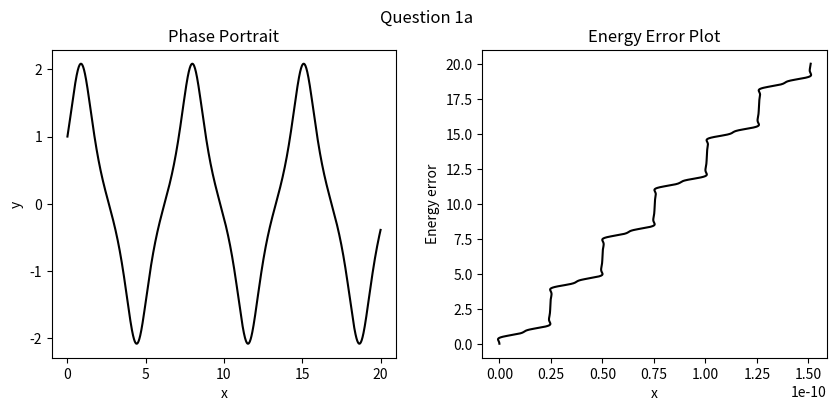
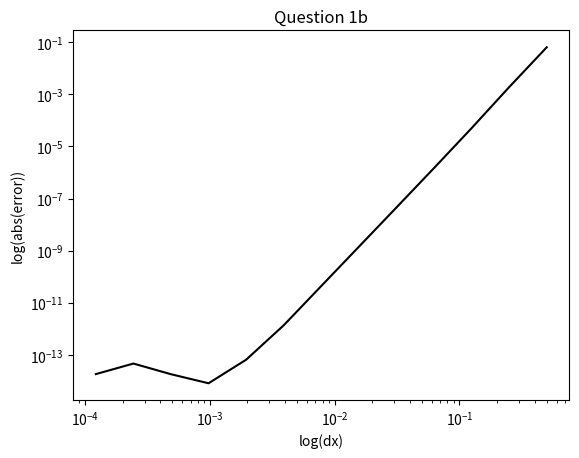

Reproduce these figures in Python, in order.
import sys
sys.path.append('/Library/Frameworks/Python.framework/Versions/3.6/lib/python3.6/site-packages/')

# [redacted]


import math
import matplotlib.pyplot as plt
import numpy as np

def general_rk_step(f, x, y, dx):

    a = np.array([0, 1/5, 3/10, 3/5, 1, 7/8])
    c = np.array([37/378, 0, 250/621, 125/594, 0, 512/1771])
    b = np.array([[0, 0, 0, 0, 0, 0],
                  [1/5, 0, 0, 0, 0, 0],
                  [3/40, 9/40, 0, 0, 0, 0],
                  [3/10, -9/10, 6/5, 0 ,0, 0],
                  [-11/54, 5/2, -70/27, 35/27, 0, 0],
                  [1631/55296, 175/512, 575/13824, 44275/110592, 253/4096, 0]])

    s = np.size(a)

    dy0 = dx * f(x, y)
    dy1 = dx * f(x + a[1]*dx, y + b[1,0]*dy0)
    dy2 = dx * f(x + a[2]*dx, y + b[2,0]*dy0 + b[2,1]*dy1)
    dy3 = dx * f(x + a[3]*dx, y + b[3,0]*dy0 + b[3,1]*dy1 + b[3,2]*dy2)
    dy4 = dx * f(x + a[4]*dx, y + b[4,0]*dy0 + b[4,1]*dy1 + b[4,2]*dy2 + b[4,3]*dy3)
    dy5 = dx * f(x + a[5]*dx, y + b[5,0]*dy0 + b[5,1]*dy1 + b[5,2]*dy2 + b[5,3]*dy3 + b[5,4]*dy4)

    y += c[0]*dy0 + c[1]*dy1 + c[2]*dy2 + c[3]*dy3 + c[4]*dy4 + c[5]*dy5
    x += dx


    return x, y

def general_rk_step_reverse(f, x, y, dx):
    a = np.array([0, 1/5, 3/10, 3/5, 1, 7/8])
    c = np.array([37/378, 0, 250/621, 125/594, 0, 512/1771])
    b = np.array([[0, 0, 0, 0, 0, 0],
                  [1/5, 0, 0, 0, 0, 0],
                  [3/40, 9/40, 0, 0, 0, 0],
                  [3/10, -9/10, 6/5, 0 ,0, 0],
                  [-11/54, 5/2, -70/27, 35/27, 0, 0],
                  [1631/55296, 175/512, 575/13824, 44275/110592, 253/4096, 0]])

    s = np.size(a)

    dy0 = dx * f(x, y)
    dy1 = dx * f(x - a[1]*dx, y - b[1,0]*dy0)
    dy2 = dx * f(x - a[2]*dx, y - b[2,0]*dy0 - b[2,1]*dy1)
    dy3 = dx * f(x - a[3]*dx, y - b[3,0]*dy0 - b[3,1]*dy1 - b[3,2]*dy2)
    dy4 = dx * f(x - a[4]*dx, y - b[4,0]*dy0 - b[4,1]*dy1 - b[4,2]*dy2 - b[4,3]*dy3)
    dy5 = dx * f(x - a[5]*dx, y - b[5,0]*dy0 - b[5,1]*dy1 - b[5,2]*dy2 - b[5,3]*dy3 - b[5,4]*dy4)

    y -= c[0]*dy0 + c[1]*dy1 + c[2]*dy2 + c[3]*dy3 + c[4]*dy4 + c[5]*dy5
    x -= dx


    return x, y


delta = 0.0
alpha = -2.0
beta = 1.0

def deriv2(x, y):
    return -delta*y[1] - alpha*y[0] - beta*y[0]**3

def phi(x, y):
    return 0.5*alpha*y[0]**2 + 0.25*beta*y[0]**4

def energy(x, y):
    return 0.5*y[1]**2 + phi(x, y)

def f(x, y):
    return np.array([y[1], deriv2(x, y)])

def euler_step(func, x, y, dx):
    y += dx*func(x, y)
    x += dx
    return x, y


xplots = []
yplots = []
vplots = []
eplots = []

xmax = 20
dx = 0.01
x = 0.0
y0 = 1
v0 = 1.5
y = np.array([y0, v0])
e_initial = energy(x, y)

xplot = [x]
yplot = [y[0]]
vplot = [y[1]]
eplot = [0]

while x < xmax:
    yp = y[0]
    vp = y[1]

    if x == 0: yp = y0 + 1

    x, y = general_rk_step(f, x, y, dx)
    #x, y = euler_step(f, x, y, dx)

    xplot.append(x)
    yplot.append(y[0])
    vplot.append(y[1])
    eplot.append(energy(x, y) - e_initial)

    #print(x, y)
#     if yp <= y0 and y[0] > y0:
#         break


fig, ax = plt.subplots(1, 2, figsize = (10, 4))
fig.suptitle('Question 1a')
plt.subplots_adjust(wspace=.25)

# vint = vp + (y[1]-vp)*(y[0]-y0)/(y[0]-yp)
# print('vint =', vint, 'err =', abs((vint-v0)/v0))


ax[0].plot(xplot, yplot, 'k')
ax[0].set(xlabel = 'x', ylabel = 'y', title = 'Phase Portrait')

ax[1].plot(eplot, xplot, 'k')
ax[1].set(xlabel = 'x', ylabel = 'Energy error', title = 'Energy Error Plot')

xmax = 20
dx = 0.01
x = 0.0
y0 = 1
v0 = 1.5
y = np.array([y0, v0])
e_initial = energy(x, y)

eplot = []
dxplot = []

for n in range(1, 14):
    x = 0.0
    y0 = 1
    v0 = 1.5
    y = np.array([y0, v0])
    e_initial = energy(x, y)
    dx = 2**(-n)

    while x < xmax:
        yp = y[0]
        vp = y[1]

        if x == 0: yp = y0 + 1

        x, y = general_rk_step(f, x, y, dx)
        #x, y = euler_step(f, x, y, dx)


    eplot.append(abs(energy(x, y) - e_initial))
    dxplot.append(dx)

plt.figure()

plt.loglog(dxplot, eplot, 'k')
plt.xlabel('log(dx)')
plt.ylabel('log(abs(error))')
plt.title('Question 1b')

xmax = 20
dx = 0.01
x = 0.0
y0 = 1
v0 = 1.5
y = np.array([y0, v0])

while x < xmax:
    xp = x
    yp = y[0]
    vp = y[1]

    if x == 0: yp = y0 + 1

    x, y = general_rk_step(f, x, y, dx)
    #x, y = euler_step(f, x, y, dx)

while x > 0:

    xp = x
    yp = y[0]
    vp = y[1]

    x, y = general_rk_step_reverse(f, x, y, dx)

    #x, y = euler_step(f, x, y, dx)
print('The Final Values after reversing the scheme is:')
print('x:  {}; y:  {}; v:  {}'.format(xp, yp, vp))

plt.show()
